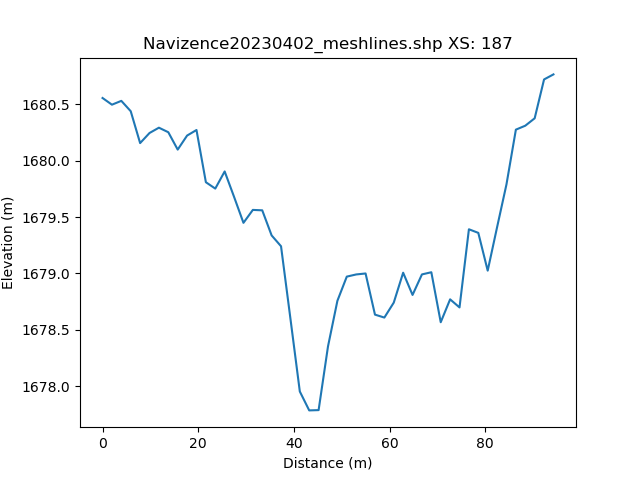

Source data for this figure (header and first rows):
, h_distance, Elevation
0, 0.0, 1681
1, 0.9913, 1681
2, 1.983, 1680
3, 2.974, 1680
4, 3.965, 1681
5, 4.957, 1680
6, 5.948, 1680
7, 6.939, 1680
8, 7.931, 1680
9, 8.922, 1680
10, 9.913, 1680
11, 10.9, 1680
12, 11.9, 1680
13, 12.89, 1680
14, 13.88, 1680
15, 14.87, 1680
16, 15.86, 1680
17, 16.85, 1680
18, 17.84, 1680
19, 18.84, 1680
20, 19.83, 1680
21, 20.82, 1680
22, 21.81, 1680
23, 22.8, 1680
24, 23.79, 1680
25, 24.78, 1680
26, 25.77, 1680
27, 26.77, 1680
28, 27.76, 1680
29, 28.75, 1680
30, 29.74, 1679
31, 30.73, 1679
32, 31.72, 1680
33, 32.71, 1680
34, 33.7, 1679
35, 34.7, 1679
36, 35.69, 1679
37, 36.68, 1679
38, 37.67, 1679
39, 38.66, 1679
40, 39.65, 1678
41, 40.64, 1678
42, 41.64, 1678
43, 42.63, 1678
44, 43.62, 1678
45, 44.61, 1678
46, 45.6, 1678
47, 46.59, 1678
48, 47.58, 1679
49, 48.57, 1679
50, 49.57, 1679
51, 50.56, 1679
52, 51.55, 1679
53, 52.54, 1679
54, 53.53, 1679
55, 54.52, 1679
56, 55.51, 1679
57, 56.51, 1679
58, 57.5, 1679
59, 58.49, 1679
... 42 more rows
